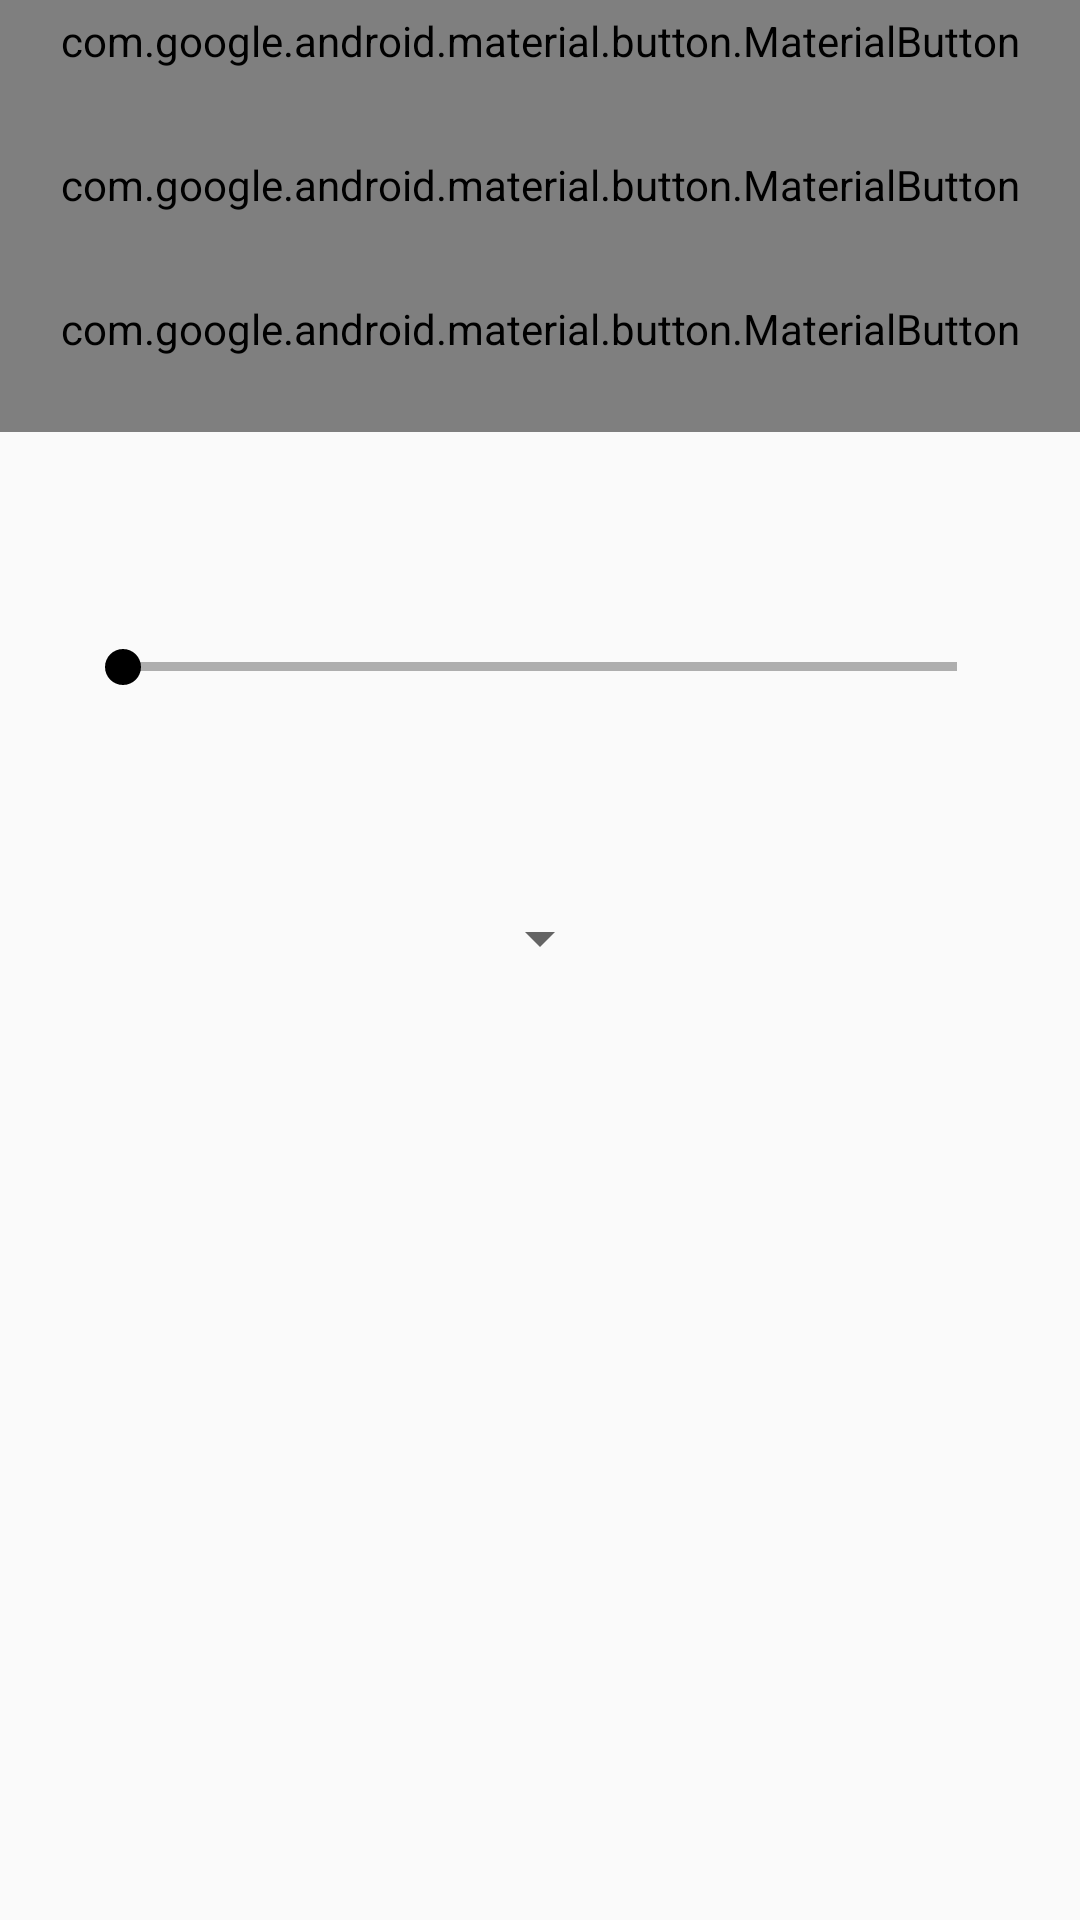

Layout XML and referenced resources for this Android screen:
<!-- AndroidManifest.xml: application theme AppTheme -->
<!-- res/layout/config_activity.xml -->
<?xml version="1.0" encoding="utf-8"?>
<ScrollView xmlns:android="http://schemas.android.com/apk/res/android"
    xmlns:app="http://schemas.android.com/apk/res-auto"
    android:layout_width="match_parent"
    android:layout_height="match_parent">

    <LinearLayout
        android:layout_width="match_parent"
        android:layout_height="wrap_content"
        android:orientation="vertical">

        
        
        
        
        
        
        
        
        
        
        


        
        
        
        
        
        
        
        
        
        

        
        
        
        
        
        
        
        
        
        

        <com.google.android.material.button.MaterialButton
            android:id="@+id/informers"
            style="@style/Widget.MaterialComponents.Button.OutlinedButton"
            android:layout_width="match_parent"
            android:layout_height="wrap_content"
            android:layout_gravity="center"
            android:text="@string/cfg_informers"
            android:textAppearance="@style/TextAppearance.MaterialComponents.Button"
            android:textColor="@color/hard_dark"
            android:textColorHighlight="@color/blue"
            android:textColorLink="@color/light_blue"
            app:cornerRadius="20dp"
            app:rippleColor="@color/dark_pointer"
            app:strokeColor="@color/stroke"
            app:strokeWidth="2dp" />

        <com.google.android.material.button.MaterialButton
            android:id="@+id/customInformersAdd"
            style="@style/Widget.MaterialComponents.Button.OutlinedButton"
            android:layout_width="match_parent"
            android:layout_height="wrap_content"
            android:layout_gravity="center"
            android:text="@string/cfg_rss_add"
            android:textAppearance="@style/TextAppearance.MaterialComponents.Button"
            android:textColor="@color/hard_dark"
            android:textColorHighlight="@color/blue"
            android:textColorLink="@color/light_blue"
            app:cornerRadius="20dp"
            app:rippleColor="@color/dark_pointer"
            app:strokeColor="@color/stroke"
            app:strokeWidth="2dp" />

        <com.google.android.material.button.MaterialButton
            android:id="@+id/customInformersRm"
            style="@style/Widget.MaterialComponents.Button.OutlinedButton"
            android:layout_width="match_parent"
            android:layout_height="wrap_content"
            android:layout_gravity="center"
            android:text="@string/cfg_rss_rm"
            android:textAppearance="@style/TextAppearance.MaterialComponents.Button"
            android:textColor="@color/hard_dark"
            android:textColorHighlight="@color/blue"
            android:textColorLink="@color/light_blue"
            app:cornerRadius="20dp"
            app:rippleColor="@color/dark_pointer"
            app:strokeColor="@color/stroke"
            app:strokeWidth="2dp" />

        <TextView
            android:id="@+id/visualPercent"
            android:layout_width="wrap_content"
            android:layout_height="wrap_content"
            android:layout_gravity="center_horizontal"
            android:layout_marginTop="20dp"
            android:textAppearance="@style/Base.TextAppearance.AppCompat.Medium" />

        <SeekBar
            android:id="@+id/confPartBar"
            android:layout_width="match_parent"
            android:layout_height="wrap_content"
            android:layout_margin="25dp"
            android:max="30"
            android:maxHeight="3dp"
            android:minHeight="2dp"
            android:progressDrawable="@drawable/seek_line"
            android:thumbTint="@color/black" />

        <TextView
            android:id="@+id/visualTargetLang"
            android:layout_width="wrap_content"
            android:layout_height="wrap_content"
            android:layout_gravity="center_horizontal"
            android:layout_marginTop="20dp"
            android:textAppearance="@style/Base.TextAppearance.AppCompat.Medium" />

        <Spinner
            android:id="@+id/spinner"
            android:layout_width="wrap_content"
            android:layout_height="wrap_content"
            android:layout_gravity="center_horizontal"
            app:layout_constraintBottom_toBottomOf="parent"
            app:layout_constraintHorizontal_bias="0.2"
            app:layout_constraintLeft_toLeftOf="parent"
            app:layout_constraintRight_toRightOf="parent"
            app:layout_constraintTop_toTopOf="parent"
            app:layout_constraintVertical_bias="0.2" />
    </LinearLayout>
</ScrollView>
<!-- resources referenced by this layout -->
<resources>
  <color name="black">#000000</color>
  <color name="blue">#6697AD</color>
  <color name="dark_pointer">#3D5AFE</color>
  <color name="hard_dark">#243179</color>
  <color name="light_blue">#82B1FF</color>
  <color name="stroke">#4F7DA5</color>
  <!-- drawable seek_line (drawable) -->
  <?xml version="1.0" encoding="utf-8"?>
  <layer-list xmlns:android="http://schemas.android.com/apk/res/android" >
      <item android:id="@android:id/background">
          <shape android:shape="rectangle" >
              <solid
                  android:color="@color/grey" />
          </shape>
      </item>
      <item android:id="@android:id/progress">
          <clip>
              <shape android:shape="rectangle" >
                  <solid
                      android:color="@color/stroke" />
              </shape>
          </clip>
      </item>
  </layer-list>
  <string name="cfg_informers">Источники новостей</string>
  <string name="cfg_rss_add">добавить rss</string>
  <string name="cfg_rss_rm">delete rss</string>
  <style name="AppTheme" parent="Theme.AppCompat.Light.DarkActionBar">
          
          <item name="colorPrimary">@color/colorPrimary</item>
          <item name="colorPrimaryDark">@color/colorPrimaryDark</item>
          <item name="colorAccent">@color/colorAccent</item>
      </style>
  <color name="grey">#aeaeae</color>
  <color name="colorPrimary">#6584B9</color>
  <color name="colorPrimaryDark">#4B6496</color>
  <!-- not gathered from this repository: default colours our renderer supplied (Android Studio template values) -->
  <color name="colorAccent">#FF03DAC5</color>
</resources>
